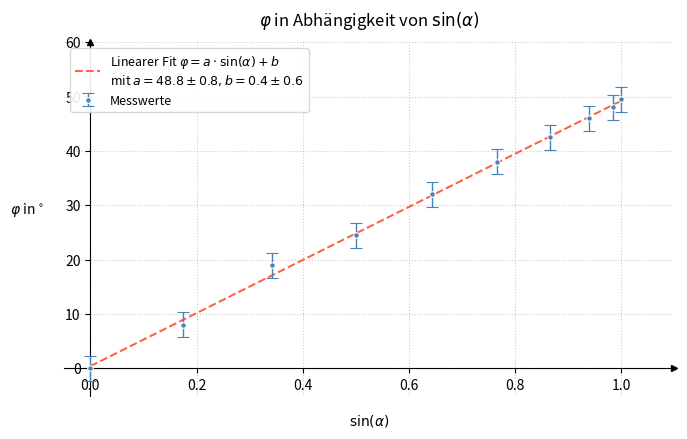

This chart was generated by the following Python code: (Note: this script raises an exception after producing the figure.)
import numpy as np
import matplotlib.pyplot as plt
from math import ceil

alpha = np.array([0, 10, 20, 30, 40, 50, 60, 70, 80, 90])
sinAlpha = np.sin(np.radians(alpha))
phi = -np.array([0.0, -8.0, -19.0, -24.5, -32.0, -38.0, -42.5, -46.0, -48.0, -49.5])
dphi = 2.3

line, cov = np.polyfit(sinAlpha, phi, 1, cov=True)
slope, intercept = line
d_slope, d_intercept = np.sqrt(np.diag(cov))

y_line = np.polyval(line, sinAlpha)
slope, intercept = line
label_fit = (rf"Linearer Fit $\varphi = a \cdot \sin(\alpha) + b$" "\n" rf"mit $a = {slope:.1f} \pm {ceil(d_slope*10)/10:.1f}, b = {intercept:.1f} \pm {ceil(d_intercept*10)/10:.1f}$")

fig, ax = plt.subplots(figsize=(7, 4.5))

ax.errorbar(
    sinAlpha, phi,
    yerr=dphi,
    fmt='o',
    ms=4,
    color='steelblue',
    mec='white',
    mew=0.8,
    ecolor='steelblue',
    elinewidth=1,
    capsize=4,
    capthick=1,
    label="Messwerte",
    zorder=3,
)

ax.plot(
    sinAlpha, y_line,
    color='tomato',
    linewidth=1.5,
    linestyle='--',
    label=label_fit,
    zorder=2,
)

# Achsen bei 0,0
ax.spines['left'].set_position('zero')
ax.spines['bottom'].set_position('zero')
ax.spines['right'].set_visible(False)
ax.spines['top'].set_visible(False)

# Achsenpfeile
ax.plot(1, 0, ">k", transform=ax.get_yaxis_transform(), clip_on=False, ms=4)
ax.plot(0, 1, "^k", transform=ax.get_xaxis_transform(), clip_on=False, ms=4)

ax.set_xlim(-0.05, 1.1)
ax.set_ylim(-5, 60)

# Achsenbeschriftungen etwas versetzt, damit sie nicht auf den Achsen kleben
ax.set_xlabel(r"$\sin(\alpha)$", labelpad=15)
ax.set_ylabel(r"$\varphi$ in $^{\circ}$", labelpad=15, rotation=0, ha='right')

ax.set_title(r"$\varphi$ in Abhängigkeit von $\sin(\alpha)$", pad=12, fontsize=12)

ax.grid(True, linestyle=':', alpha=0.4, color='gray')

ax.legend(
    loc='upper left',
    framealpha=0.9,
    edgecolor='lightgray',
    fontsize=9,
)

plt.tight_layout()
plt.savefig("./03_MAG/Images/PhiSinAlpha.png", dpi=800)
plt.show()
